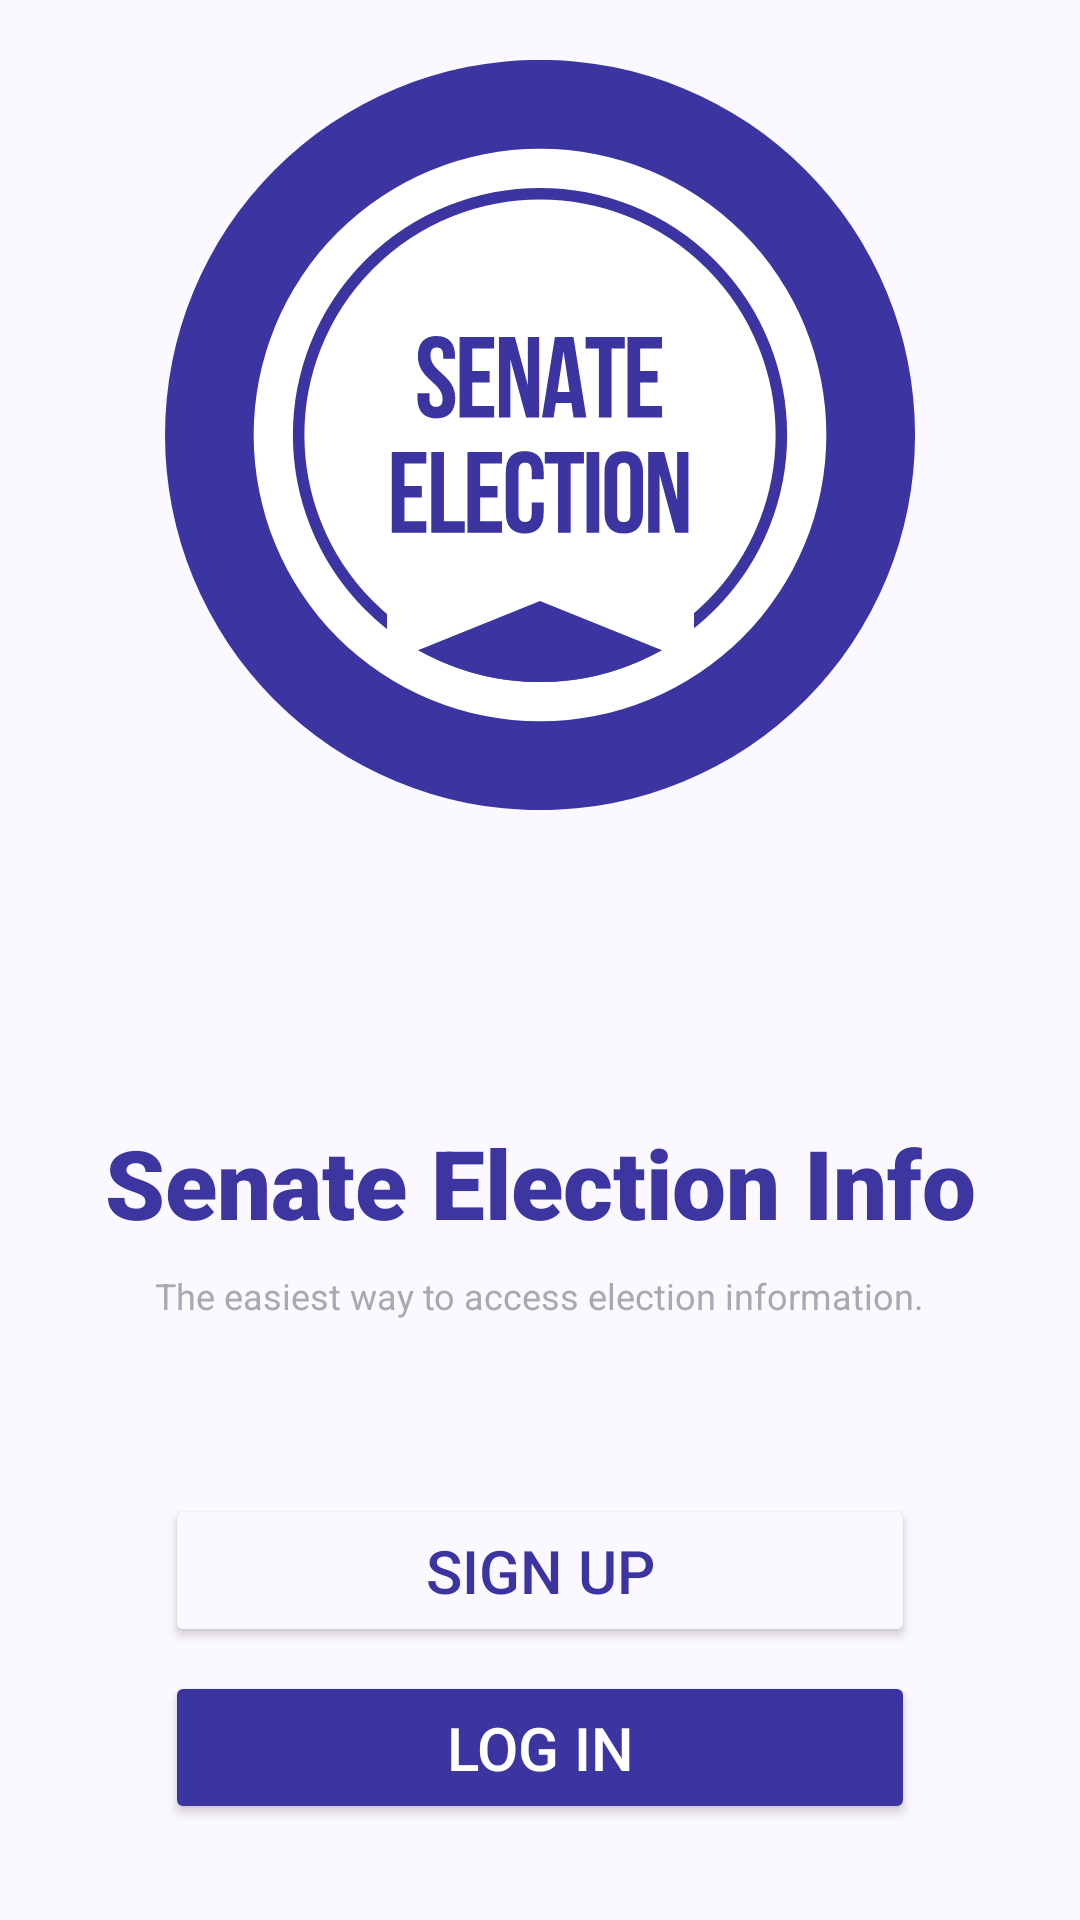

The Android layout XML behind this screen, and the referenced resources:
<!-- AndroidManifest.xml: application theme Theme.SenateElectionInfo -->
<!-- res/layout/activity_splash.xml -->
<?xml version="1.0" encoding="utf-8"?>
<androidx.constraintlayout.widget.ConstraintLayout xmlns:android="http://schemas.android.com/apk/res/android"
    xmlns:app="http://schemas.android.com/apk/res-auto"
    xmlns:tools="http://schemas.android.com/tools"
    android:layout_width="match_parent"
    android:layout_height="match_parent">

    <ImageView
        android:id="@+id/imgSplashBackground"
        android:layout_width="wrap_content"
        android:layout_height="0dp"
        android:foreground="@drawable/bg_overlay"
        android:scaleType="centerCrop"
        app:layout_constraintBottom_toTopOf="@+id/constraintLayout"
        app:layout_constraintEnd_toEndOf="parent"
        app:layout_constraintStart_toStartOf="parent"
        app:layout_constraintTop_toTopOf="parent"
        app:srcCompat="@drawable/bg_senate" />

    <ImageView
        android:id="@+id/imgSplashLogo"
        android:layout_width="250dp"
        android:layout_height="250dp"
        app:layout_constraintBottom_toBottomOf="@+id/imgSplashBackground"
        app:layout_constraintEnd_toEndOf="parent"
        app:layout_constraintStart_toStartOf="parent"
        app:layout_constraintTop_toTopOf="parent"
        app:srcCompat="@drawable/ic_app_logo"
        tools:srcCompat="@tools:sample/avatars" />

    <androidx.constraintlayout.widget.ConstraintLayout
        android:id="@+id/constraintLayout"
        android:layout_width="match_parent"
        android:layout_height="350dp"
        app:layout_constraintBottom_toBottomOf="parent"
        app:layout_constraintEnd_toEndOf="parent"
        app:layout_constraintStart_toStartOf="parent">

        <TextView
            android:id="@+id/txtSplashTitle"
            android:layout_width="wrap_content"
            android:layout_height="wrap_content"
            android:fontFamily="sans-serif-black"
            android:text="Senate Election Info"
            android:textColor="@color/md_theme_onPrimaryFixedVariant"
            android:textSize="32sp"
            app:layout_constraintBottom_toTopOf="@+id/btnSplashSignUp"
            app:layout_constraintEnd_toEndOf="parent"
            app:layout_constraintStart_toStartOf="parent"
            app:layout_constraintTop_toTopOf="parent" />

        <TextView
            android:id="@+id/txtSplashSubtitle"
            android:layout_width="wrap_content"
            android:layout_height="wrap_content"
            android:layout_marginTop="8dp"
            android:text="The easiest way to access election information."
            android:textColor="@android:color/darker_gray"
            android:textSize="12sp"
            app:layout_constraintEnd_toEndOf="parent"
            app:layout_constraintStart_toStartOf="parent"
            app:layout_constraintTop_toBottomOf="@+id/txtSplashTitle" />

        <Button
            android:id="@+id/btnSplashSignUp"
            android:layout_width="250dp"
            android:layout_height="wrap_content"
            android:layout_marginBottom="8dp"
            android:backgroundTint="@color/md_theme_background"
            android:fontFamily="sans-serif-medium"
            android:padding="12dp"
            android:text="Sign Up"
            android:textColor="@color/md_theme_primary"
            android:textSize="20sp"
            app:layout_constraintBottom_toTopOf="@+id/btnSplashLogIn"
            app:layout_constraintEnd_toEndOf="parent"
            app:layout_constraintStart_toStartOf="parent"
            app:rippleColor="@color/md_theme_primaryFixed"
            app:strokeColor="@color/md_theme_primary"
            app:strokeWidth="2dp" />

        <Button
            android:id="@+id/btnSplashLogIn"
            android:layout_width="250dp"
            android:layout_height="wrap_content"
            android:layout_marginBottom="32dp"
            android:backgroundTint="@color/md_theme_primary"
            android:fontFamily="sans-serif-medium"
            android:padding="12dp"
            android:text="Log In"
            android:textColor="@color/md_theme_onPrimary"
            android:textSize="20sp"
            app:layout_constraintBottom_toBottomOf="parent"
            app:layout_constraintEnd_toEndOf="parent"
            app:layout_constraintStart_toStartOf="parent"
            app:rippleColor="@color/md_theme_onPrimaryFixed" />
    </androidx.constraintlayout.widget.ConstraintLayout>

</androidx.constraintlayout.widget.ConstraintLayout>
<!-- resources referenced by this layout -->
<resources>
  <color name="md_theme_background">#FCF8FF</color>
  <color name="md_theme_onPrimary">#FFFFFF</color>
  <color name="md_theme_onPrimaryFixed">#110069</color>
  <color name="md_theme_onPrimaryFixedVariant">#3D36A1</color>
  <color name="md_theme_primary">#3C35A1</color>
  <color name="md_theme_primaryFixed">#E3DFFF</color>
  <!-- drawable bg_overlay (drawable) -->
  <?xml version="1.0" encoding="utf-8"?>
  <shape xmlns:android="http://schemas.android.com/apk/res/android">
      <solid android:color="#80615CC7"/>
  </shape>
  <style name="Theme.SenateElectionInfo" parent="Base.Theme.SenateElectionInfo" />
  <color name="md_theme_primaryContainer">#615CC7</color>
  <color name="md_theme_onPrimaryContainer">#FFFFFF</color>
  <color name="md_theme_secondary">#5C5A84</color>
  <color name="md_theme_onSecondary">#FFFFFF</color>
  <color name="md_theme_secondaryContainer">#D7D3FF</color>
  <color name="md_theme_onSecondaryContainer">#3F3D65</color>
  <color name="md_theme_tertiary">#77216D</color>
  <color name="md_theme_onTertiary">#FFFFFF</color>
  <color name="md_theme_tertiaryContainer">#A24794</color>
  <color name="md_theme_onTertiaryContainer">#FFFFFF</color>
  <color name="md_theme_error">#BA1A1A</color>
  <color name="md_theme_onError">#FFFFFF</color>
  <color name="md_theme_errorContainer">#FFDAD6</color>
  <color name="md_theme_onErrorContainer">#410002</color>
  <color name="md_theme_onBackground">#1B1B22</color>
  <color name="md_theme_surface">#FCF8FF</color>
  <color name="md_theme_onSurface">#1B1B22</color>
  <color name="md_theme_surfaceVariant">#E4E0F1</color>
  <color name="md_theme_onSurfaceVariant">#474552</color>
  <color name="md_theme_outline">#777584</color>
  <color name="md_theme_outlineVariant">#C8C4D5</color>
  <color name="md_theme_inverseSurface">#303037</color>
  <color name="md_theme_inverseOnSurface">#F3EFF9</color>
  <color name="md_theme_inversePrimary">#C4C0FF</color>
  <color name="md_theme_primaryFixedDim">#C4C0FF</color>
  <color name="md_theme_secondaryFixed">#E3DFFF</color>
  <color name="md_theme_onSecondaryFixed">#18163D</color>
  <color name="md_theme_secondaryFixedDim">#C5C2F2</color>
  <color name="md_theme_onSecondaryFixedVariant">#44426B</color>
  <color name="md_theme_tertiaryFixed">#FFD7F2</color>
  <color name="md_theme_onTertiaryFixed">#390034</color>
  <color name="md_theme_tertiaryFixedDim">#FFACEC</color>
  <color name="md_theme_onTertiaryFixedVariant">#78216E</color>
  <color name="md_theme_surfaceDim">#DCD8E2</color>
  <color name="md_theme_surfaceBright">#FCF8FF</color>
  <color name="md_theme_surfaceContainerLowest">#FFFFFF</color>
  <color name="md_theme_surfaceContainerLow">#F6F2FC</color>
  <color name="md_theme_surfaceContainer">#F0ECF6</color>
  <color name="md_theme_surfaceContainerHigh">#EAE6F0</color>
  <color name="md_theme_surfaceContainerHighest">#E5E1EB</color>
</resources>
